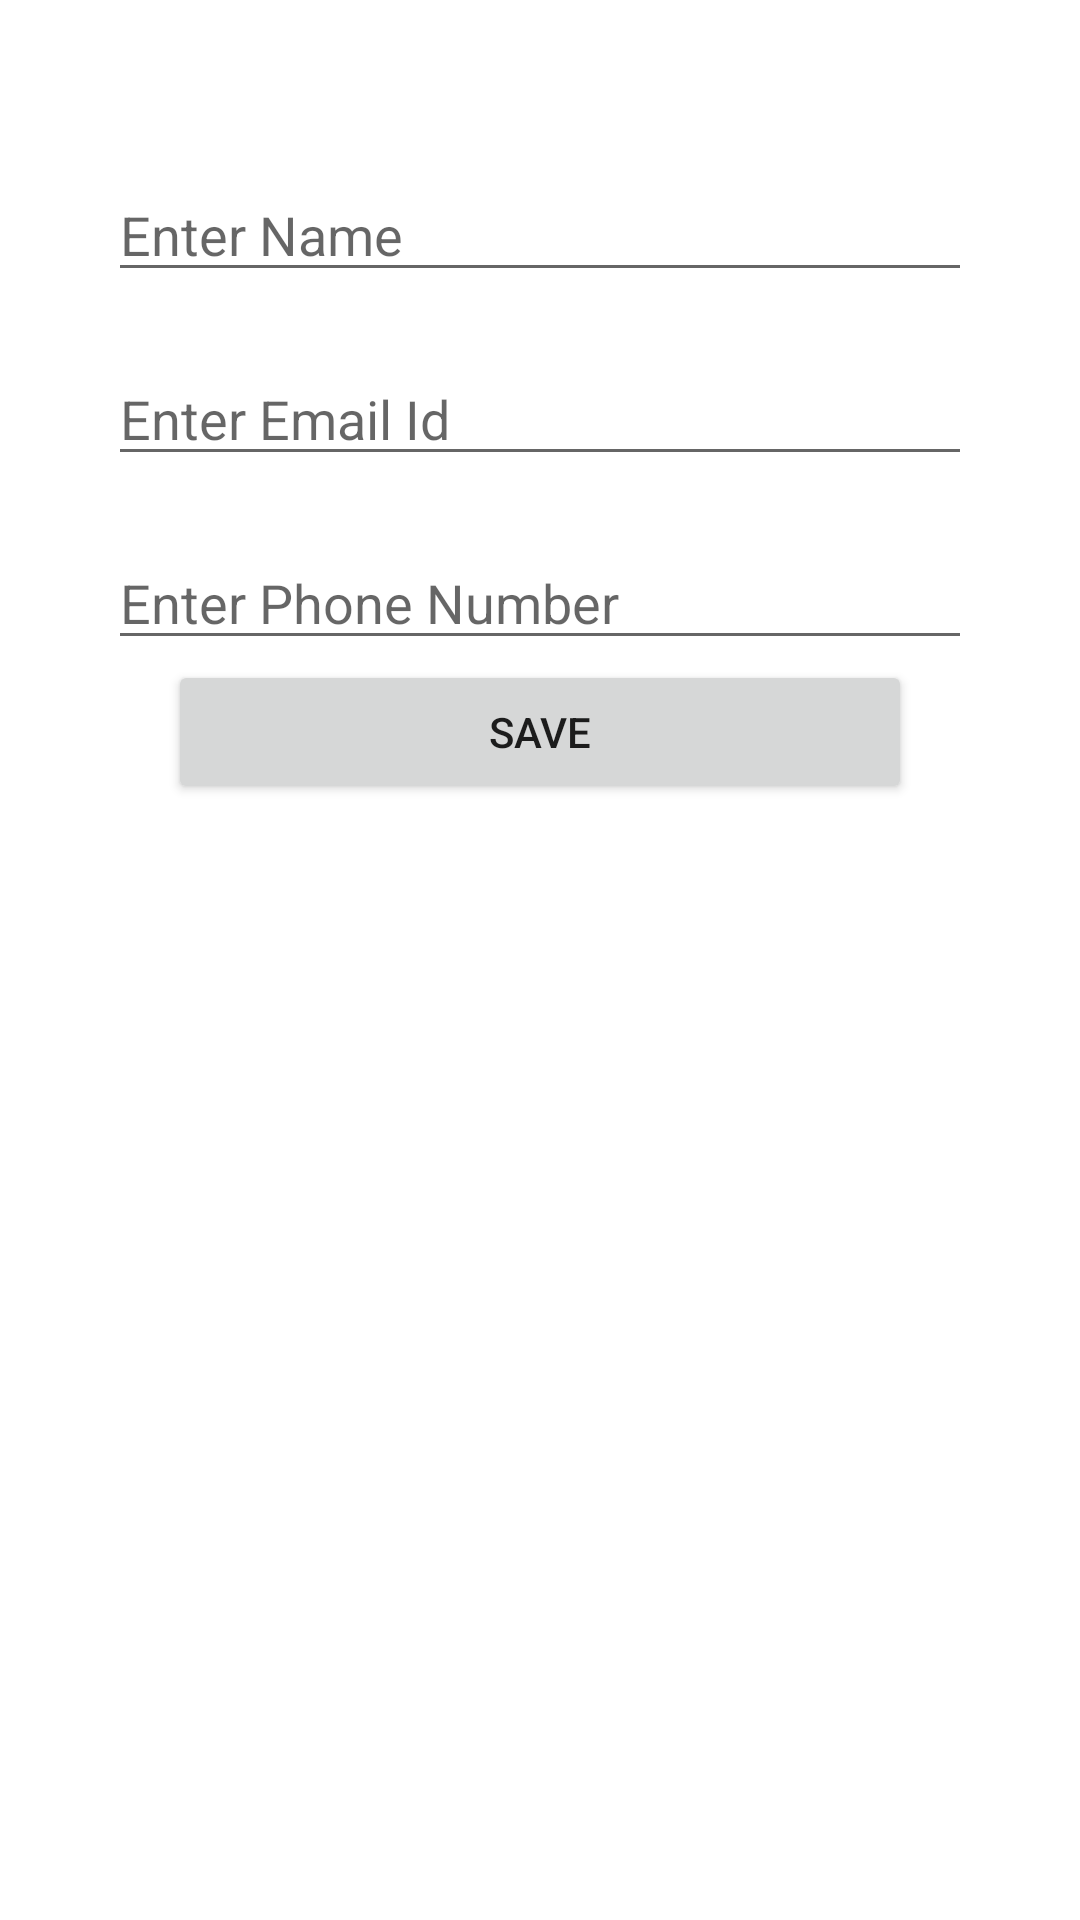

Android layout source for this screen:
<!-- AndroidManifest.xml: application theme Theme.ContactAssignmentWithRecyclerView -->
<!-- res/layout/add_contact_layout.xml -->
<?xml version="1.0" encoding="utf-8"?>
<androidx.constraintlayout.widget.ConstraintLayout xmlns:android="http://schemas.android.com/apk/res/android"
    android:layout_width="match_parent"
    android:layout_height="match_parent"
    android:padding="16dp"
    xmlns:app="http://schemas.android.com/apk/res-auto">

    <ImageView
        android:layout_width="match_parent"
        android:layout_height="wrap_content"
        app:layout_constraintTop_toTopOf="parent"
        android:layout_marginLeft="20sp"
        android:layout_marginRight="20sp"
        android:layout_marginTop="20sp"
        android:src="@drawable/ic_baseline_image_search_24"
        app:layout_constraintLeft_toLeftOf="parent"
        android:id="@+id/imgSelect"/>
    <EditText
        android:layout_width="match_parent"
        android:layout_height="wrap_content"
        app:layout_constraintTop_toBottomOf="@+id/imgSelect"
        app:layout_constraintLeft_toLeftOf="parent"
        android:layout_marginLeft="20sp"
        android:layout_marginRight="20sp"
        android:hint="Enter Name"
        android:layout_marginTop="20sp"
        android:id="@+id/edtName"/>
    <EditText
        android:layout_width="match_parent"
        android:layout_height="wrap_content"
        android:hint="Enter Email Id"
        app:layout_constraintTop_toBottomOf="@+id/edtName"
        app:layout_constraintLeft_toLeftOf="parent"
        android:layout_marginLeft="20sp"
        android:layout_marginRight="20sp"
        android:layout_marginTop="20sp"
        android:id="@+id/edtEmail"/>
    <EditText
        android:layout_width="match_parent"
        android:layout_height="wrap_content"
        android:hint="Enter Phone Number"
        app:layout_constraintTop_toBottomOf="@+id/edtEmail"
        app:layout_constraintLeft_toLeftOf="parent"
        android:layout_marginLeft="20sp"
        android:layout_marginRight="20sp"
        android:layout_marginTop="20sp"
        android:id="@+id/edtPhone"/>
    <Button
        android:layout_width="match_parent"
        android:layout_height="wrap_content"
        app:layout_constraintTop_toBottomOf="@+id/edtPhone"
        android:layout_marginLeft="40sp"
        android:layout_marginRight="40sp"
        android:id="@+id/btnSave"
        android:text="SAVE"/>








</androidx.constraintlayout.widget.ConstraintLayout>
<!-- resources referenced by this layout -->
<resources>
  <style name="Theme.ContactAssignmentWithRecyclerView" parent="Theme.MaterialComponents.DayNight.DarkActionBar">
          
          <item name="colorPrimary">@color/purple_500</item>
          <item name="colorPrimaryVariant">@color/purple_700</item>
          <item name="colorOnPrimary">@color/white</item>
          
          <item name="colorSecondary">@color/teal_200</item>
          <item name="colorSecondaryVariant">@color/teal_700</item>
          <item name="colorOnSecondary">@color/black</item>
          
          <item name="android:statusBarColor" tools:targetApi="l">?attr/colorPrimaryVariant</item>
          
      </style>
  <!-- not gathered from this repository: default colours our renderer supplied (Android Studio template values) -->
  <color name="purple_500">#FF6200EE</color>
  <color name="purple_700">#FF3700B3</color>
  <color name="teal_200">#FF03DAC5</color>
  <color name="teal_700">#FF018786</color>
  <color name="black">#FF000000</color>
  <color name="white">#FFFFFFFF</color>
</resources>
